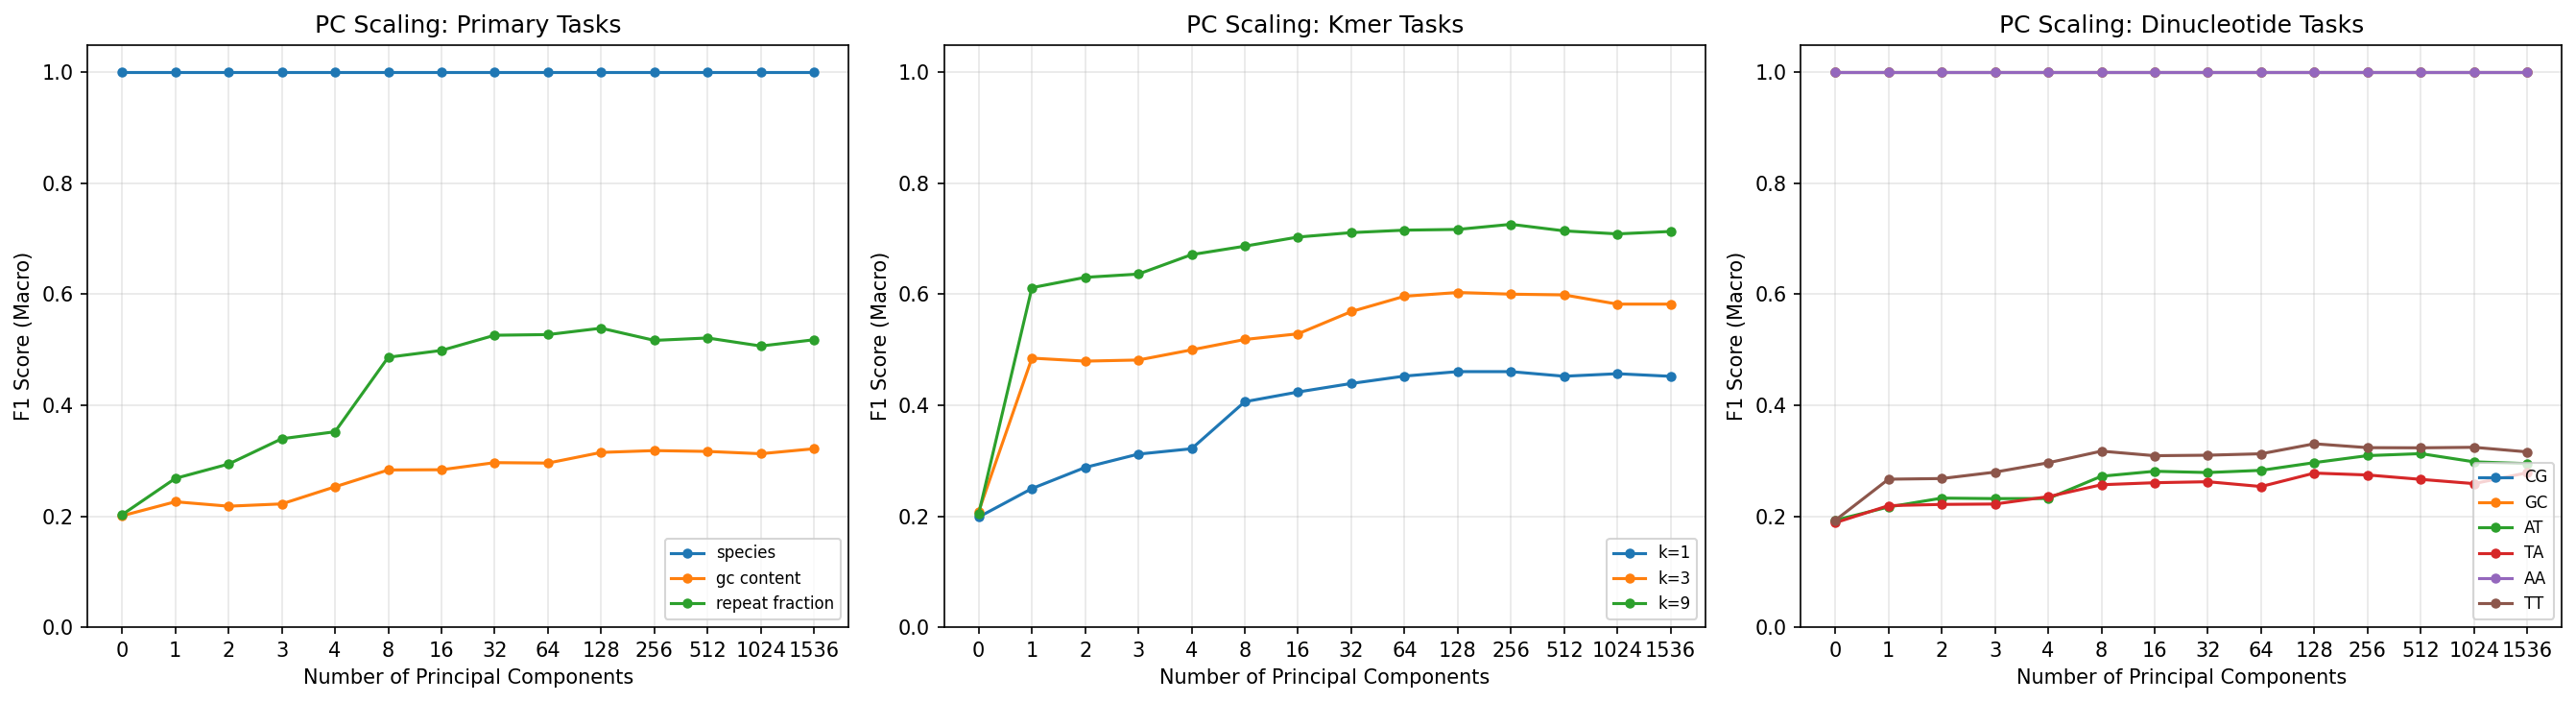

Data behind this chart, as committed beside it:
target, n_classes, n_components, accuracy, f1_macro
species, 1, 0, 1.0, 1.0
species, 1, 1, 1.0, 1.0
species, 1, 2, 1.0, 1.0
species, 1, 3, 1.0, 1.0
species, 1, 4, 1.0, 1.0
species, 1, 8, 1.0, 1.0
species, 1, 16, 1.0, 1.0
species, 1, 32, 1.0, 1.0
species, 1, 64, 1.0, 1.0
species, 1, 128, 1.0, 1.0
species, 1, 256, 1.0, 1.0
species, 1, 512, 1.0, 1.0
species, 1, 1024, 1.0, 1.0
species, 1, 1536, 1.0, 1.0
gc_content, 5, 0, 0.2008, 0.2008
gc_content, 5, 1, 0.2304, 0.2261
gc_content, 5, 2, 0.22, 0.2181
gc_content, 5, 3, 0.2264, 0.2222
gc_content, 5, 4, 0.2609, 0.253
gc_content, 5, 8, 0.2902, 0.2834
gc_content, 5, 16, 0.2933, 0.2838
gc_content, 5, 32, 0.3045, 0.2966
gc_content, 5, 64, 0.303, 0.2958
gc_content, 5, 128, 0.3213, 0.315
gc_content, 5, 256, 0.325, 0.3183
gc_content, 5, 512, 0.3216, 0.3168
gc_content, 5, 1024, 0.3174, 0.3127
gc_content, 5, 1536, 0.3271, 0.3216
repeat_fraction, 5, 0, 0.2032, 0.2027
repeat_fraction, 5, 1, 0.2807, 0.2682
repeat_fraction, 5, 2, 0.3055, 0.294
repeat_fraction, 5, 3, 0.354, 0.3396
repeat_fraction, 5, 4, 0.3644, 0.3522
repeat_fraction, 5, 8, 0.4922, 0.4865
repeat_fraction, 5, 16, 0.5038, 0.4988
repeat_fraction, 5, 32, 0.5307, 0.5262
repeat_fraction, 5, 64, 0.5319, 0.5274
repeat_fraction, 5, 128, 0.5441, 0.5389
repeat_fraction, 5, 256, 0.5233, 0.5169
repeat_fraction, 5, 512, 0.527, 0.5213
repeat_fraction, 5, 1024, 0.5157, 0.5068
repeat_fraction, 5, 1536, 0.5243, 0.5181
kmer_entropy_1, 5, 0, 0.1993, 0.1985
kmer_entropy_1, 5, 1, 0.2569, 0.2499
kmer_entropy_1, 5, 2, 0.2975, 0.2879
kmer_entropy_1, 5, 3, 0.3222, 0.312
kmer_entropy_1, 5, 4, 0.3326, 0.3216
kmer_entropy_1, 5, 8, 0.4162, 0.4064
kmer_entropy_1, 5, 16, 0.4321, 0.4239
kmer_entropy_1, 5, 32, 0.4461, 0.4393
kmer_entropy_1, 5, 64, 0.4568, 0.4526
kmer_entropy_1, 5, 128, 0.4648, 0.4606
kmer_entropy_1, 5, 256, 0.4657, 0.4606
kmer_entropy_1, 5, 512, 0.4593, 0.4523
kmer_entropy_1, 5, 1024, 0.4644, 0.4569
kmer_entropy_1, 5, 1536, 0.4599, 0.4522
kmer_entropy_3, 5, 0, 0.2093, 0.2085
kmer_entropy_3, 5, 1, 0.4913, 0.485
kmer_entropy_3, 5, 2, 0.4834, 0.4795
kmer_entropy_3, 5, 3, 0.484, 0.4816
... 108 more rows
